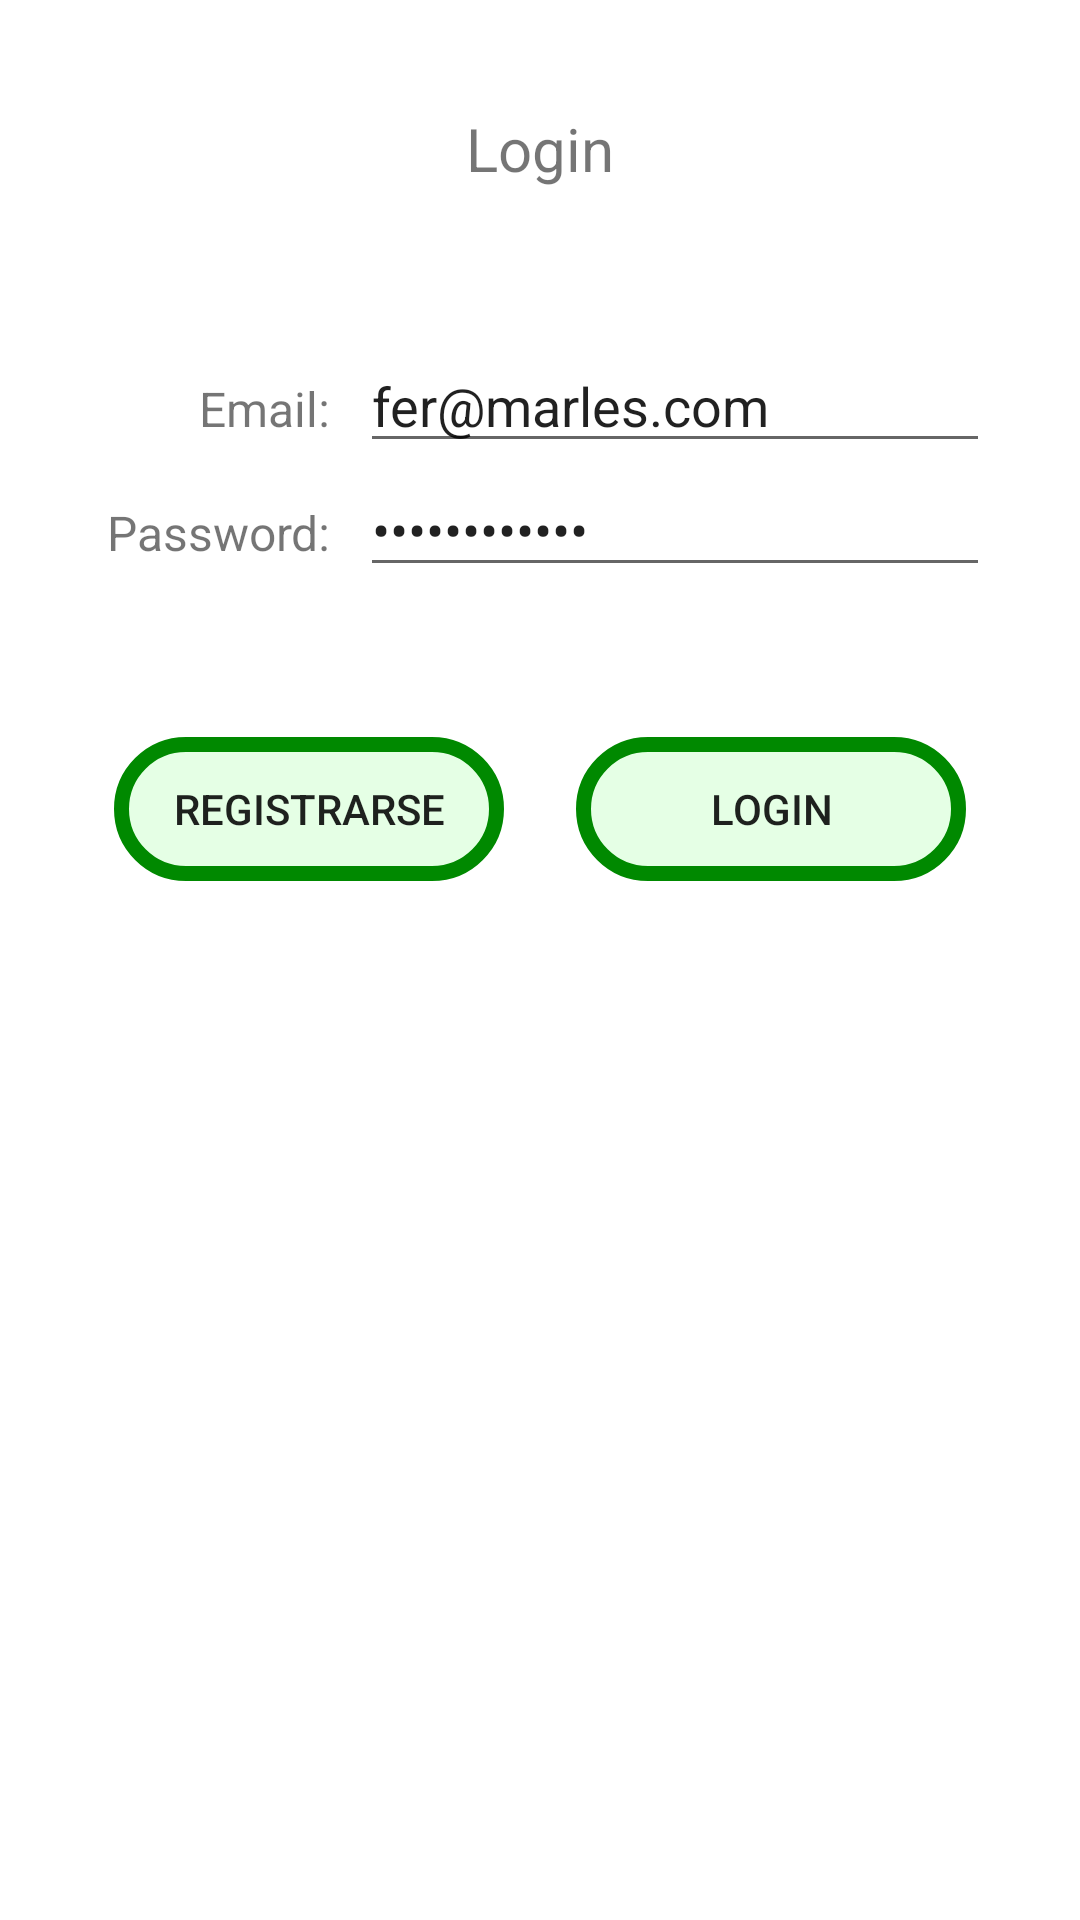

The Android layout XML behind this screen, and the referenced resources:
<!-- AndroidManifest.xml: application theme AppTheme -->
<!-- res/layout/activity_login.xml -->
<?xml version="1.0" encoding="utf-8"?>
<androidx.constraintlayout.widget.ConstraintLayout xmlns:android="http://schemas.android.com/apk/res/android"
    xmlns:app="http://schemas.android.com/apk/res-auto"
    xmlns:tools="http://schemas.android.com/tools"
    android:id="@+id/main"
    android:layout_width="match_parent"
    android:layout_height="match_parent"
    tools:context=".RegisterActivity">

    <TextView
        android:id="@+id/textView2"
        android:layout_width="wrap_content"
        android:layout_height="wrap_content"
        android:layout_marginTop="36dp"
        android:text="Login"
        android:textSize="20sp"
        app:layout_constraintEnd_toEndOf="parent"
        app:layout_constraintStart_toStartOf="parent"
        app:layout_constraintTop_toTopOf="parent" />

    <LinearLayout
        android:id="@+id/linearLayout9"
        android:layout_width="wrap_content"
        android:layout_height="wrap_content"
        android:layout_marginTop="50dp"
        android:orientation="vertical"
        app:layout_constraintEnd_toEndOf="parent"
        app:layout_constraintStart_toStartOf="parent"
        app:layout_constraintTop_toBottomOf="@+id/textView2">

        <TextView
            android:id="@+id/nameError"
            android:layout_width="match_parent"
            android:layout_height="wrap_content"
            android:layout_weight="1"
            android:text="TextView"
            android:textAlignment="center"
            android:textColor="#B71C1C"
            android:visibility="gone" />

        <LinearLayout
            android:id="@+id/linearLayout5"
            android:layout_width="wrap_content"
            android:layout_height="wrap_content"
            android:orientation="horizontal">

            <TextView
                android:id="@+id/textView20"
                android:layout_width="80dp"
                android:layout_height="wrap_content"
                android:layout_marginEnd="10dp"
                android:text="Email:"
                android:textAlignment="textEnd"
                android:textSize="16sp" />

            <EditText
                android:id="@+id/email"
                android:layout_width="wrap_content"
                android:layout_height="wrap_content"
                android:ems="10"
                android:hint="Ingresa tu correo"
                android:inputType="textEmailAddress"
                android:text="fer@marles.com" />
        </LinearLayout>

        <LinearLayout
            android:id="@+id/linearLayout7"
            android:layout_width="wrap_content"
            android:layout_height="wrap_content"
            android:orientation="horizontal">

            <TextView
                android:id="@+id/textView22"
                android:layout_width="80dp"
                android:layout_height="wrap_content"
                android:layout_marginEnd="10dp"
                android:text="Password:"
                android:textAlignment="textEnd"
                android:textSize="16sp" />

            <EditText
                android:id="@+id/password"
                android:layout_width="wrap_content"
                android:layout_height="wrap_content"
                android:ems="10"
                android:hint="Contraseña"
                android:inputType="textPassword"
                android:text="fernando2024" />
        </LinearLayout>

    </LinearLayout>

    <Button
        android:id="@+id/botonRegister"
        android:layout_width="130dp"
        android:layout_height="wrap_content"
        android:layout_marginTop="50dp"
        android:layout_marginEnd="12dp"
        android:background="@drawable/boton_personalizado_main"
        android:text="Registrarse"
        app:layout_constraintEnd_toStartOf="@+id/guideline5"
        app:layout_constraintTop_toBottomOf="@+id/linearLayout9" />

    <Button
        android:id="@+id/botonLogin"
        android:layout_width="130dp"
        android:layout_height="wrap_content"
        android:layout_marginStart="24dp"
        android:layout_marginTop="50dp"
        android:background="@drawable/boton_personalizado_main"
        android:text="Login"
        app:layout_constraintStart_toEndOf="@+id/botonRegister"
        app:layout_constraintTop_toBottomOf="@+id/linearLayout9" />

    <androidx.constraintlayout.widget.Guideline
        android:id="@+id/guideline5"
        android:layout_width="wrap_content"
        android:layout_height="wrap_content"
        android:orientation="vertical"
        app:layout_constraintGuide_percent="0.5" />

</androidx.constraintlayout.widget.ConstraintLayout>
<!-- resources referenced by this layout -->
<resources>
  <!-- drawable boton_personalizado_main (drawable) -->
  <?xml version="1.0" encoding="utf-8"?>
  <shape xmlns:android="http://schemas.android.com/apk/res/android">
      <solid android:color="@color/verde_transparente" />
      <corners android:radius="25dp" />
      <stroke
          android:width="5dp"
          android:color="@color/verde_claro" />
  </shape>
  <color name="verde_transparente">#1A00FF00</color>"
  <color name="verde_claro">#008900</color>
</resources>
